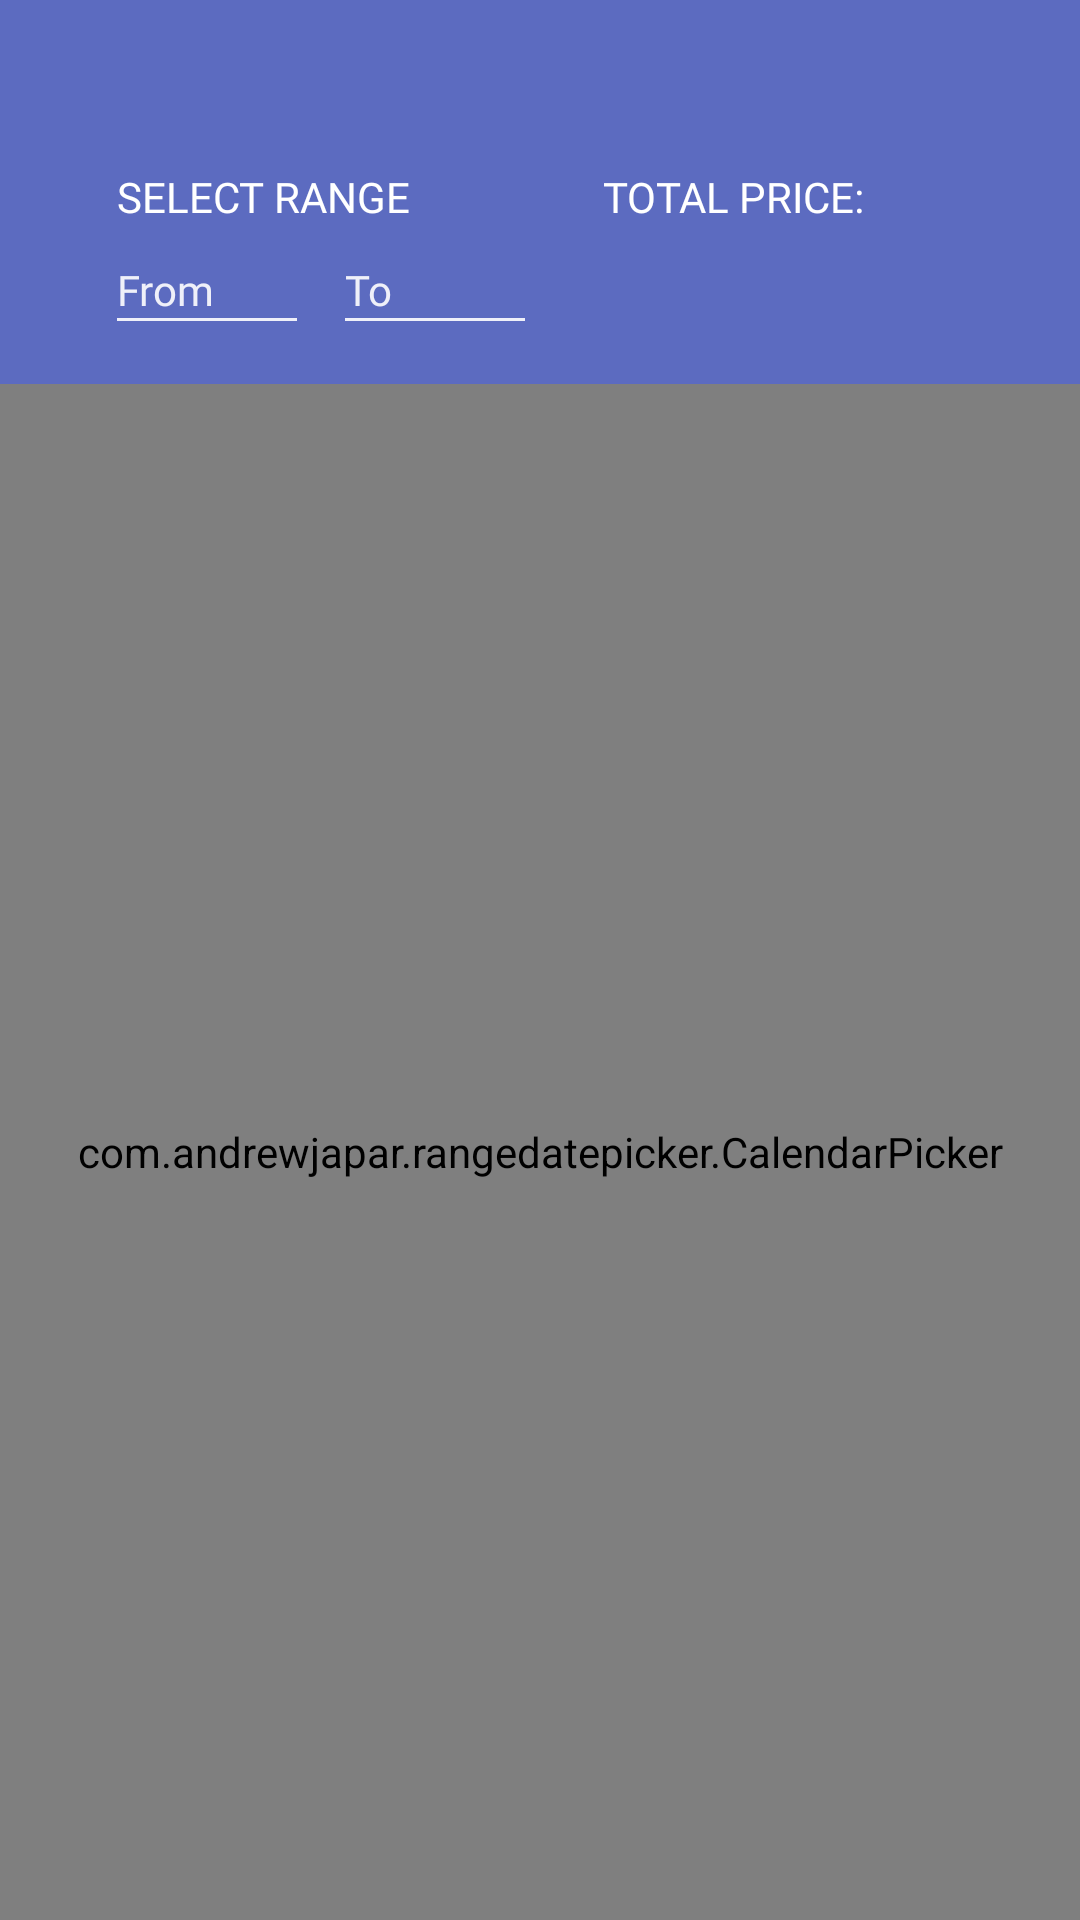

Produce the Android XML layout that renders to this screen, including the resource entries it uses.
<!-- AndroidManifest.xml: application theme Theme.TapAndGo -->
<!-- res/layout/fragment_picker_date.xml -->
<?xml version="1.0" encoding="utf-8"?>
<layout xmlns:android="http://schemas.android.com/apk/res/android"
    xmlns:app="http://schemas.android.com/apk/res-auto"
    xmlns:tools="http://schemas.android.com/tools">

    <androidx.drawerlayout.widget.DrawerLayout
        android:id="@+id/drawer_layout"
        android:layout_width="match_parent"
        android:layout_height="match_parent">

        <LinearLayout
            android:layout_width="match_parent"
            android:layout_height="match_parent"
            android:orientation="vertical">

            <androidx.constraintlayout.widget.ConstraintLayout
                android:layout_width="match_parent"
                android:layout_height="128dp"
                android:orientation="vertical"
                android:background="@color/main_blue">

                <androidx.appcompat.widget.Toolbar
                    android:id="@+id/toolbar"
                    android:layout_width="match_parent"
                    android:layout_height="?android:actionBarSize"
                    app:navigationIcon="@drawable/action_close"
                    app:titleTextColor="@color/white"
                    app:layout_constraintTop_toTopOf="parent"/>

                <TextView
                    android:id="@+id/button_save"
                    android:visibility="gone"
                    android:layout_width="wrap_content"
                    android:layout_height="wrap_content"
                    app:layout_constraintTop_toTopOf="@id/toolbar"
                    app:layout_constraintBottom_toBottomOf="@id/toolbar"
                    app:layout_constraintEnd_toEndOf="@id/toolbar"
                    android:text="SAVE"
                    android:textColor="@color/white"
                    android:fontFamily="@font/roboto"
                    android:textSize="16sp"
                    android:layout_marginEnd="16dp"/>

                <TextView
                    android:id="@+id/title"
                    android:layout_width="wrap_content"
                    android:layout_height="wrap_content"
                    android:layout_marginHorizontal="16dp"
                    android:fontFamily="@font/roboto"
                    android:text="SELECT RANGE"
                    android:textColor="@color/white"
                    android:textSize="14sp"
                    app:layout_constraintEnd_toEndOf="parent"
                    app:layout_constraintHorizontal_bias="0.1"
                    app:layout_constraintStart_toStartOf="parent"
                    app:layout_constraintTop_toBottomOf="@id/toolbar" />

                <TextView
                    android:id="@+id/from_placeholder"
                    android:layout_width="wrap_content"
                    android:layout_height="wrap_content"
                    android:text="From"
                    android:fontFamily="@font/roboto"
                    android:layout_marginTop="12dp"
                    android:textColor="@color/almost_white"
                    app:layout_constraintTop_toBottomOf="@id/title"
                    app:layout_constraintStart_toStartOf="@id/title"/>

                <View
                    android:id="@+id/from_placeholder_underline"
                    app:layout_constraintTop_toBottomOf="@id/from_placeholder"
                    app:layout_constraintStart_toStartOf="@id/from_placeholder"
                    android:layout_width="60dp"
                    android:layout_height="1dp"
                    android:background="@color/almost_white"/>

                <TextView
                    android:id="@+id/to_placeholder"
                    android:layout_width="wrap_content"
                    android:layout_height="wrap_content"
                    android:text="To"
                    android:layout_marginTop="12dp"
                    android:fontFamily="@font/roboto"
                    android:textColor="@color/almost_white"
                    android:layout_marginStart="16dp"
                    app:layout_constraintTop_toBottomOf="@id/title"
                    app:layout_constraintStart_toEndOf="@id/from_placeholder_underline"/>

                <View
                    android:id="@+id/to_placeholder_underline"
                    app:layout_constraintTop_toBottomOf="@id/from_placeholder"
                    app:layout_constraintStart_toEndOf="@id/from_placeholder_underline"
                    android:layout_width="60dp"
                    android:layout_height="1dp"
                    android:layout_marginStart="16dp"
                    android:background="@color/almost_white"/>

                <TextView
                    android:id="@+id/selected_range"
                    android:layout_width="wrap_content"
                    android:layout_height="wrap_content"
                    android:fontFamily="@font/roboto"
                    android:textColor="@color/white"
                    android:textSize="20sp"
                    android:layout_marginTop="12dp"
                    android:visibility="gone"
                    app:layout_constraintTop_toBottomOf="@id/title"
                    app:layout_constraintStart_toStartOf="@id/title"
                    tools:text="Nov 11 - Nov 13"/>

                <TextView
                    android:id="@+id/price_title"
                    android:layout_width="wrap_content"
                    android:layout_height="wrap_content"
                    android:layout_marginHorizontal="16dp"
                    android:fontFamily="@font/roboto"
                    android:text="TOTAL PRICE:"
                    android:textColor="@color/white"
                    android:textSize="14sp"
                    app:layout_constraintHorizontal_chainStyle="packed"
                    app:layout_constraintEnd_toStartOf="@id/price"
                    app:layout_constraintStart_toEndOf="@id/title"
                    app:layout_constraintTop_toBottomOf="@id/toolbar" />

                <TextView
                    android:id="@+id/price"
                    android:layout_width="wrap_content"
                    android:layout_height="wrap_content"
                    android:fontFamily="@font/roboto"
                    android:textColor="@color/white"
                    android:textSize="14sp"
                    android:layout_marginStart="8dp"
                    app:layout_constraintTop_toTopOf="@id/price_title"
                    app:layout_constraintBottom_toBottomOf="@id/price_title"
                    app:layout_constraintStart_toEndOf="@id/price_title"
                    app:layout_constraintEnd_toEndOf="parent"
                    tools:text="250 eur"/>


            </androidx.constraintlayout.widget.ConstraintLayout>

            <com.andrewjapar.rangedatepicker.CalendarPicker
                android:id="@+id/calendar"
                android:layout_width="match_parent"
                android:layout_height="match_parent"
                android:clipToPadding="false"
                app:pickerType="range"
                android:scrollbarStyle="outsideOverlay" />

        </LinearLayout>

        <com.google.android.material.navigation.NavigationView
            android:id="@+id/nvView"
            android:layout_width="wrap_content"
            android:layout_height="match_parent"
            android:layout_gravity="start"
            android:background="@android:color/white"
            app:menu="@menu/splash_menu" />

    </androidx.drawerlayout.widget.DrawerLayout>
</layout>
<!-- resources referenced by this layout -->
<resources>
  <color name="almost_white">#EFF0F9</color>
  <color name="main_blue">#5C6BC0</color>
  <color name="white">#FFFFFFFF</color>
  <style name="Theme.TapAndGo" parent="Theme.AppCompat.Light.NoActionBar">
          <item name="colorPrimary">@color/main_blue</item>
          <item name="colorPrimaryVariant">@color/dark_font</item>
          <item name="colorOnPrimary">@color/white</item>
          <item name="colorSecondary">@color/light_grey</item>
          <item name="colorSecondaryVariant">@color/grey</item>
          <item name="colorOnSecondary">@color/black</item>
          <item name="android:statusBarColor" tools:targetApi="l">?attr/colorPrimaryVariant</item>
      </style>
  <color name="dark_font">#171C3B</color>
  <color name="light_grey">#F0F0F3</color>
  <color name="grey">#CBCBCB</color>
  <color name="black">#FF000000</color>
</resources>
